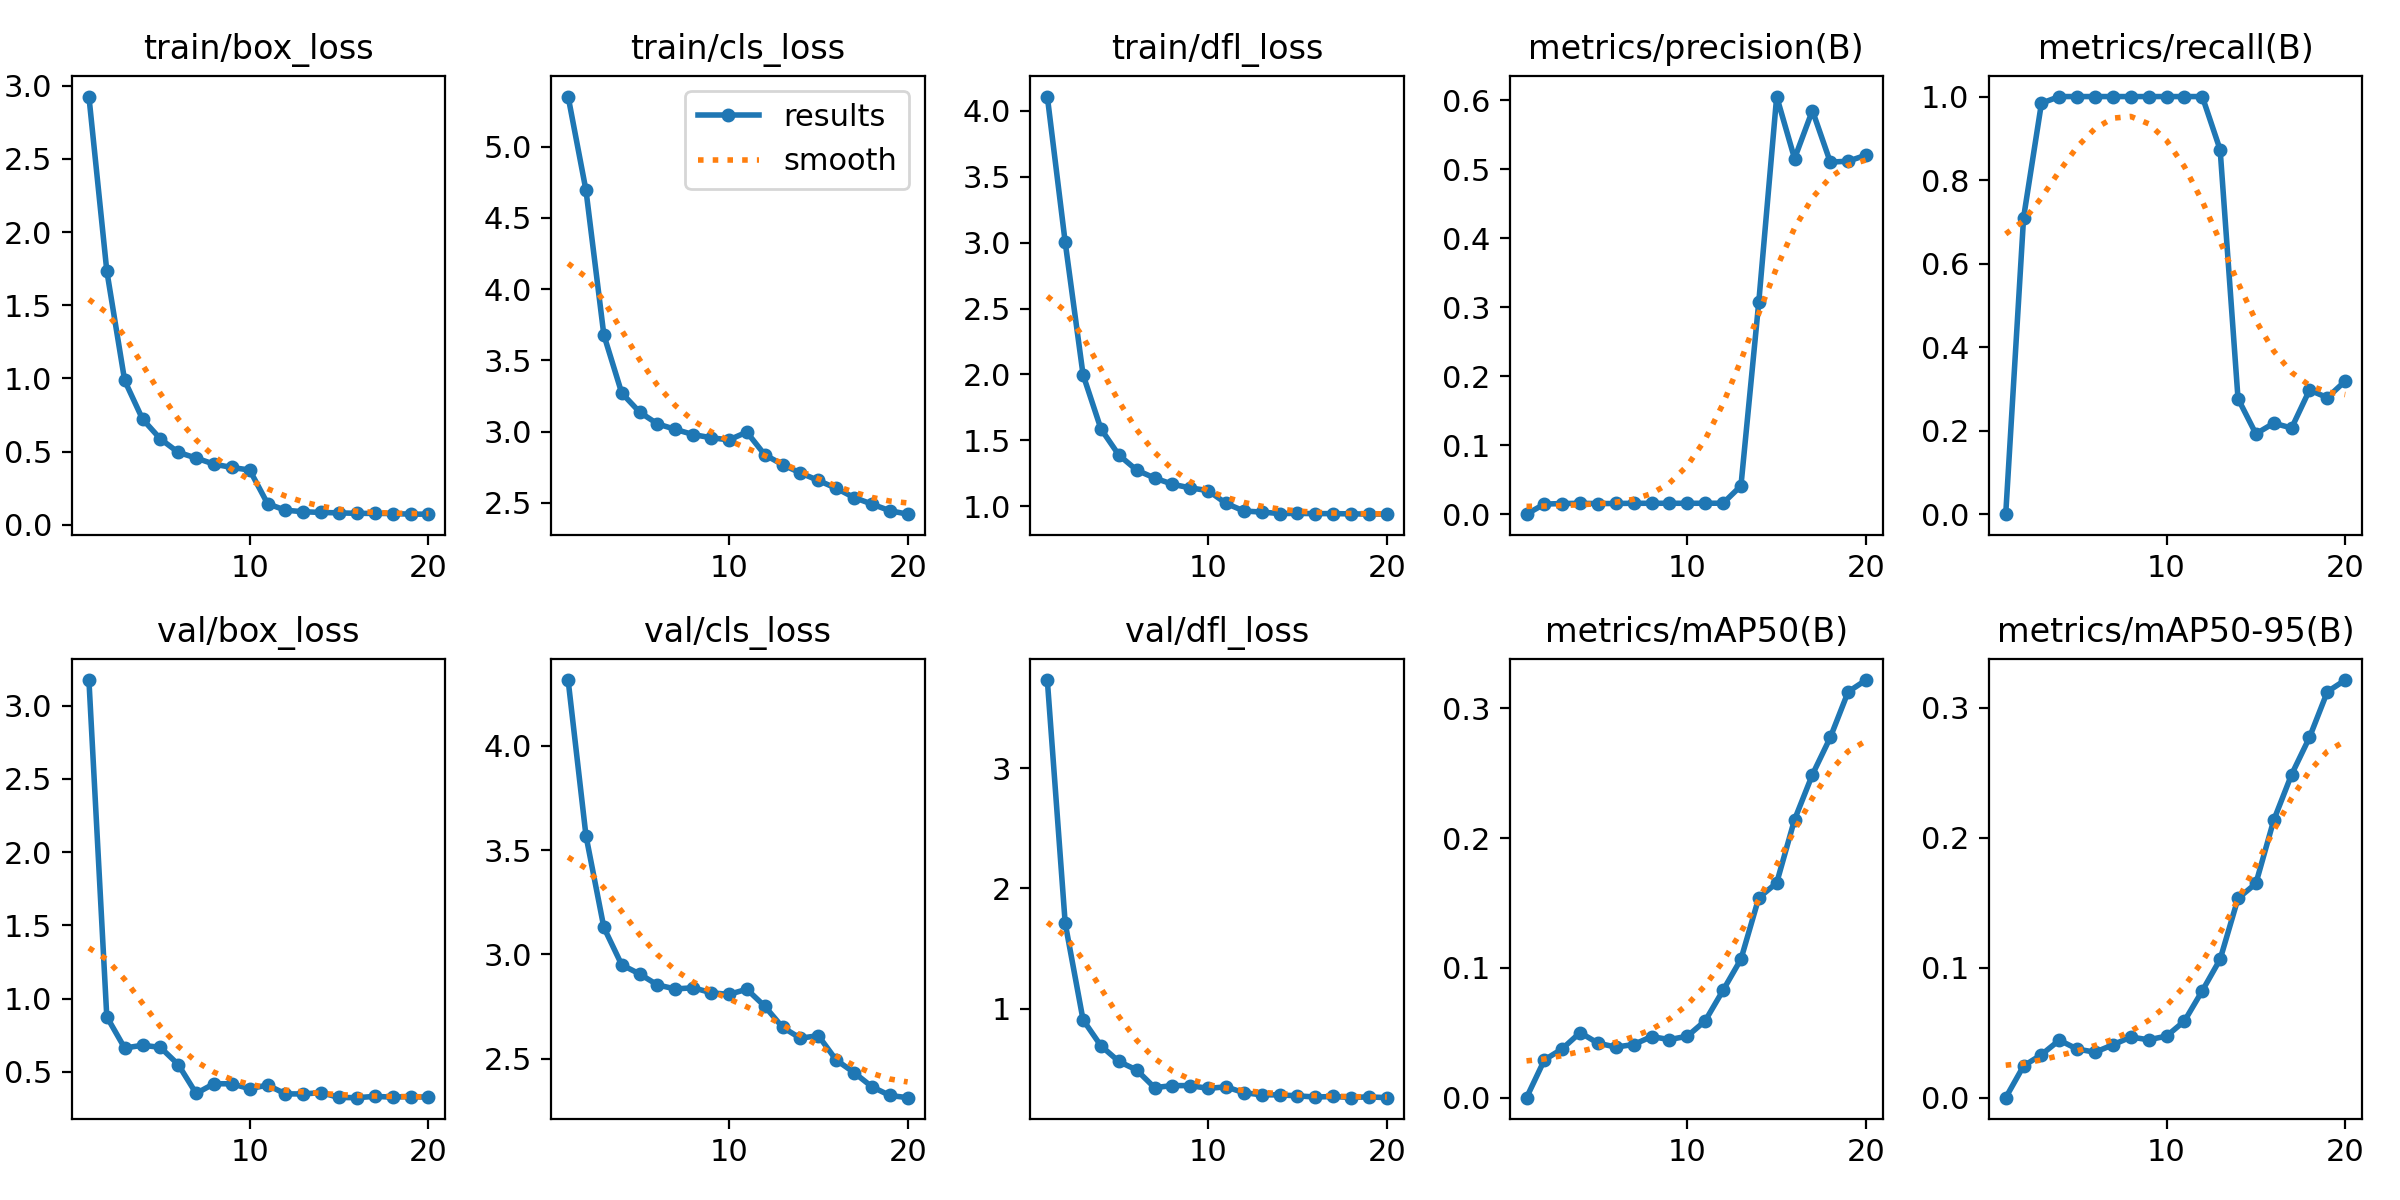

The file beside this chart, header and first rows:
epoch, train/box_loss, train/cls_loss, train/dfl_loss, metrics/precision(B), metrics/recall(B), metrics/mAP50(B), metrics/mAP50-95(B), val/box_loss, val/cls_loss, val/dfl_loss, lr/pg0, lr/pg1, lr/pg2
1, 2.925, 5.352, 4.109, 0, 0, 0, 0, 3.175, 4.314, 3.735, 4.9413e-05, 4.9413e-05, 4.9413e-05
2, 1.735, 4.694, 3.004, 0.01468, 0.7102, 0.02906, 0.02441, 0.8769, 3.568, 1.711, 9.4175e-05, 9.4175e-05, 9.4175e-05
3, 0.9859, 3.679, 1.998, 0.01537, 0.9841, 0.03768, 0.03311, 0.6634, 3.129, 0.906, 0.000134, 0.000134, 0.000134
4, 0.7224, 3.271, 1.587, 0.01579, 1, 0.05017, 0.04426, 0.6821, 2.95, 0.6901, 0.0001269, 0.0001269, 0.0001269
5, 0.5867, 3.137, 1.389, 0.01536, 1, 0.04198, 0.03739, 0.6677, 2.906, 0.5599, 0.0001195, 0.0001195, 0.0001195
6, 0.495, 3.054, 1.274, 0.0155, 1, 0.03899, 0.03499, 0.5505, 2.854, 0.4883, 0.0001121, 0.0001121, 0.0001121
7, 0.4561, 3.016, 1.214, 0.01579, 1, 0.04097, 0.04067, 0.3531, 2.834, 0.3416, 0.0001047, 0.0001047, 0.0001047
8, 0.4144, 2.979, 1.167, 0.01575, 1, 0.04707, 0.04666, 0.4198, 2.84, 0.3587, 9.7371e-05, 9.7371e-05, 9.7371e-05
9, 0.3917, 2.957, 1.139, 0.01583, 1, 0.04476, 0.04454, 0.4189, 2.817, 0.3584, 8.9996e-05, 8.9996e-05, 8.9996e-05
10, 0.3742, 2.942, 1.118, 0.01574, 1, 0.04738, 0.04737, 0.3856, 2.808, 0.3354, 8.262e-05, 8.262e-05, 8.262e-05
11, 0.144, 2.996, 1.022, 0.01585, 1, 0.05922, 0.05892, 0.4104, 2.833, 0.3482, 7.5245e-05, 7.5245e-05, 7.5245e-05
12, 0.0997, 2.838, 0.9636, 0.01587, 1, 0.08276, 0.08223, 0.3501, 2.752, 0.2994, 6.7869e-05, 6.7869e-05, 6.7869e-05
13, 0.08924, 2.768, 0.9555, 0.04107, 0.8726, 0.1067, 0.1065, 0.35, 2.651, 0.2819, 6.0494e-05, 6.0494e-05, 6.0494e-05
14, 0.08443, 2.71, 0.9443, 0.308, 0.2768, 0.154, 0.1533, 0.3584, 2.598, 0.2812, 5.3118e-05, 5.3118e-05, 5.3118e-05
15, 0.08158, 2.657, 0.9452, 0.6054, 0.1924, 0.1655, 0.1648, 0.3257, 2.611, 0.2733, 4.5743e-05, 4.5743e-05, 4.5743e-05
16, 0.07834, 2.602, 0.9438, 0.5155, 0.2179, 0.2142, 0.2135, 0.3244, 2.494, 0.2633, 3.8368e-05, 3.8368e-05, 3.8368e-05
17, 0.07779, 2.537, 0.9439, 0.5851, 0.2064, 0.2489, 0.2486, 0.3332, 2.434, 0.2679, 3.0992e-05, 3.0992e-05, 3.0992e-05
18, 0.07724, 2.491, 0.9417, 0.5103, 0.2972, 0.2776, 0.2772, 0.328, 2.366, 0.2593, 2.3617e-05, 2.3617e-05, 2.3617e-05
19, 0.07269, 2.445, 0.9407, 0.5117, 0.2791, 0.3127, 0.3123, 0.3322, 2.325, 0.2648, 1.6241e-05, 1.6241e-05, 1.6241e-05
20, 0.07307, 2.42, 0.9395, 0.5204, 0.3188, 0.3218, 0.3213, 0.3271, 2.314, 0.258, 8.8655e-06, 8.8655e-06, 8.8655e-06
